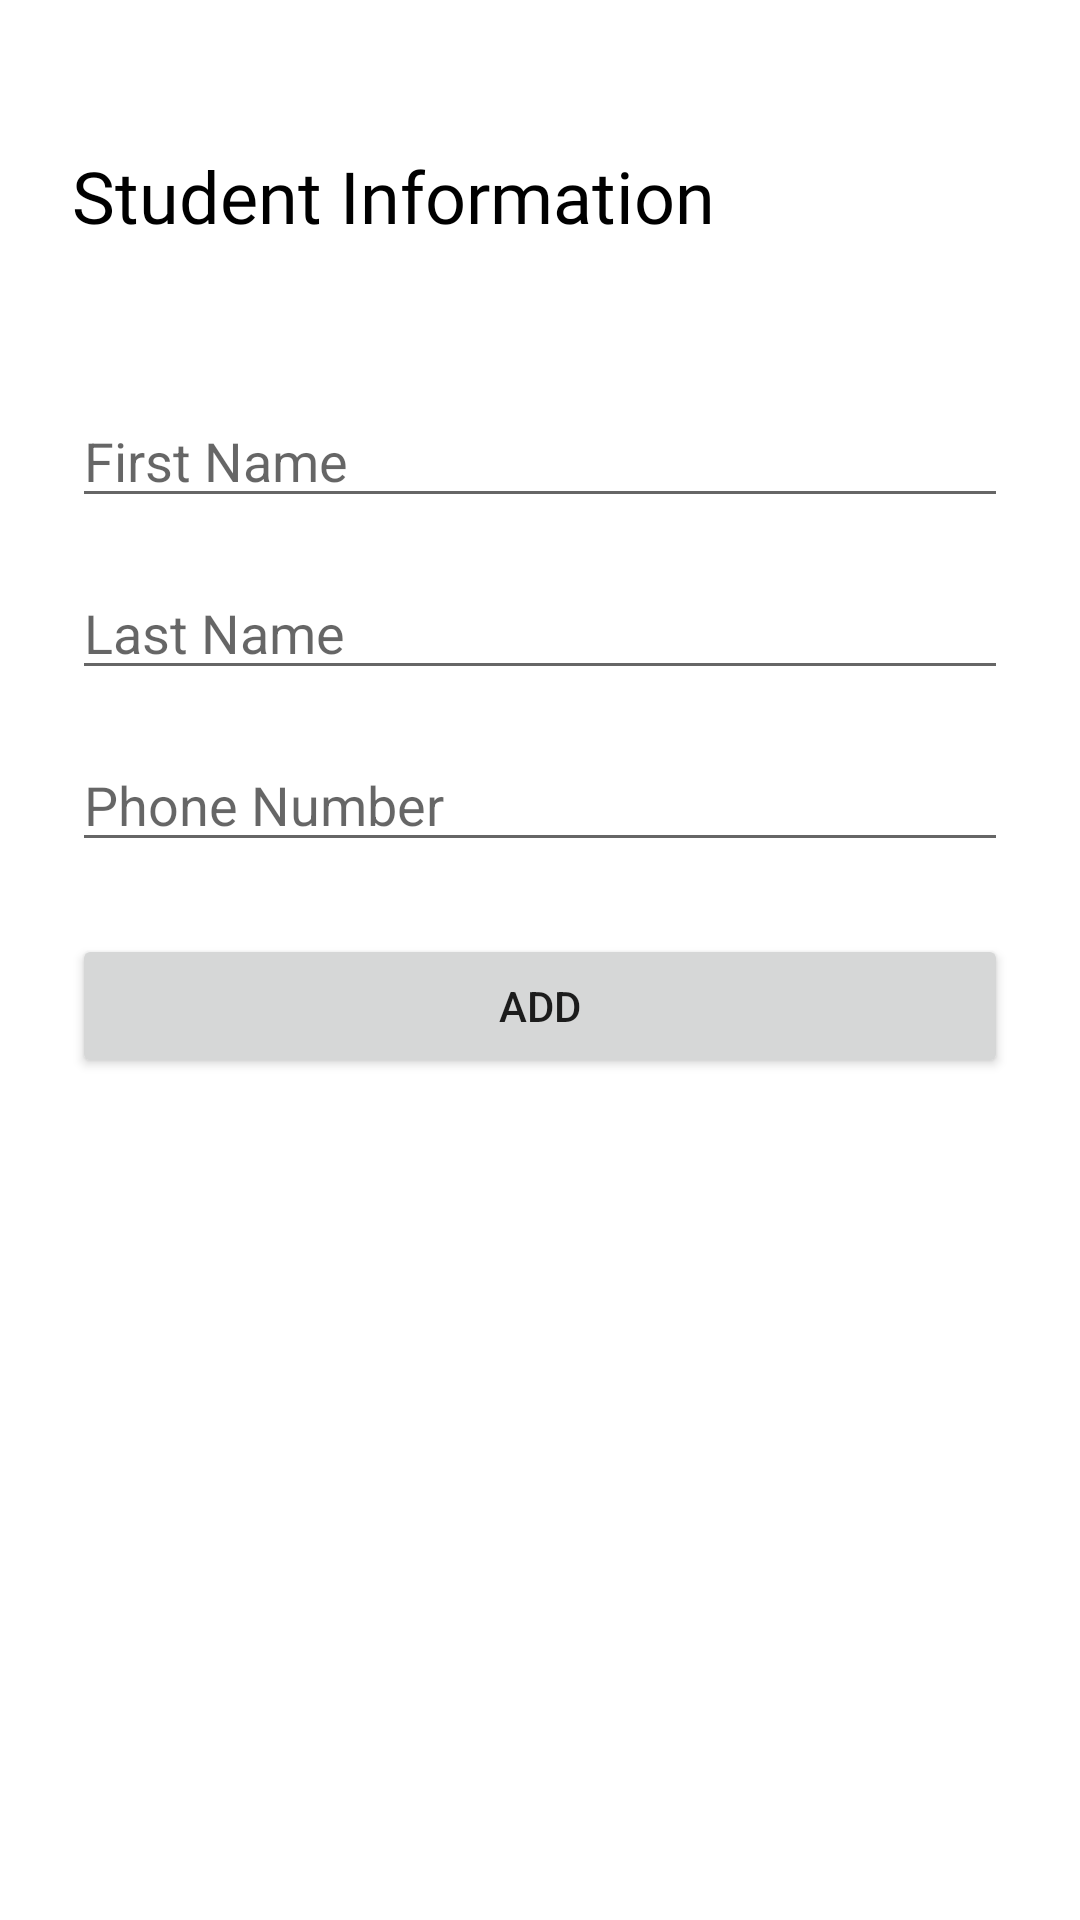

Produce the Android XML layout that renders to this screen, including the resource entries it uses.
<!-- AndroidManifest.xml: application theme Theme.MidtermExamResub.NoActionBar -->
<!-- res/layout/activity_add_student.xml -->
<?xml version="1.0" encoding="utf-8"?>
<androidx.constraintlayout.widget.ConstraintLayout xmlns:android="http://schemas.android.com/apk/res/android"
    xmlns:app="http://schemas.android.com/apk/res-auto"
    xmlns:tools="http://schemas.android.com/tools"
    android:layout_width="match_parent"
    android:layout_height="match_parent"
    android:padding="24dp"
    tools:context=".AddStudentActivity">

    <TextView
        android:id="@+id/actLabel"
        android:layout_width="wrap_content"
        android:layout_height="wrap_content"
        android:layout_marginTop="25dp"
        android:fontFamily="@font/roboto"
        android:text="Student Information"
        android:textColor="@color/black"
        android:textSize="24sp"
        app:layout_constraintStart_toStartOf="parent"
        app:layout_constraintTop_toTopOf="parent" />

    <EditText
        android:id="@+id/addFirstName_et"
        android:layout_width="match_parent"
        android:layout_height="wrap_content"
        android:layout_marginTop="50dp"
        android:ems="10"
        android:hint="First Name"
        android:inputType="textPersonName"
        android:singleLine="true"
        app:layout_constraintEnd_toEndOf="parent"
        app:layout_constraintHorizontal_bias="0.5"
        app:layout_constraintStart_toStartOf="parent"
        app:layout_constraintTop_toBottomOf="@+id/actLabel" />

    <EditText
        android:id="@+id/addLastName_et"
        android:layout_width="match_parent"
        android:layout_height="wrap_content"
        android:layout_marginTop="16dp"
        android:ems="10"
        android:hint="Last Name"
        android:inputType="textPersonName"
        android:singleLine="true"
        app:layout_constraintEnd_toEndOf="parent"
        app:layout_constraintHorizontal_bias="0.5"
        app:layout_constraintStart_toStartOf="parent"
        app:layout_constraintTop_toBottomOf="@+id/addFirstName_et" />

    <EditText
        android:id="@+id/addPhoneNum_et"
        android:layout_width="match_parent"
        android:layout_height="wrap_content"
        android:layout_marginTop="16dp"
        android:ems="10"
        android:hint="Phone Number"
        android:inputType="number"
        android:singleLine="true"
        app:layout_constraintEnd_toEndOf="parent"
        app:layout_constraintHorizontal_bias="0.5"
        app:layout_constraintStart_toStartOf="parent"
        app:layout_constraintTop_toBottomOf="@+id/addLastName_et" />

    <Button
        android:id="@+id/add_btn"
        android:layout_width="match_parent"
        android:layout_height="wrap_content"
        android:layout_marginTop="24dp"
        android:text="Add"
        app:layout_constraintEnd_toEndOf="parent"
        app:layout_constraintHorizontal_bias="0.5"
        app:layout_constraintStart_toStartOf="parent"
        app:layout_constraintTop_toBottomOf="@+id/addPhoneNum_et" />

</androidx.constraintlayout.widget.ConstraintLayout>
<!-- resources referenced by this layout -->
<resources>
  <color name="black">#FF000000</color>
  <style name="Theme.MidtermExamResub.NoActionBar">
          <item name="windowActionBar">false</item>
          <item name="windowNoTitle">true</item>
      </style>
</resources>
